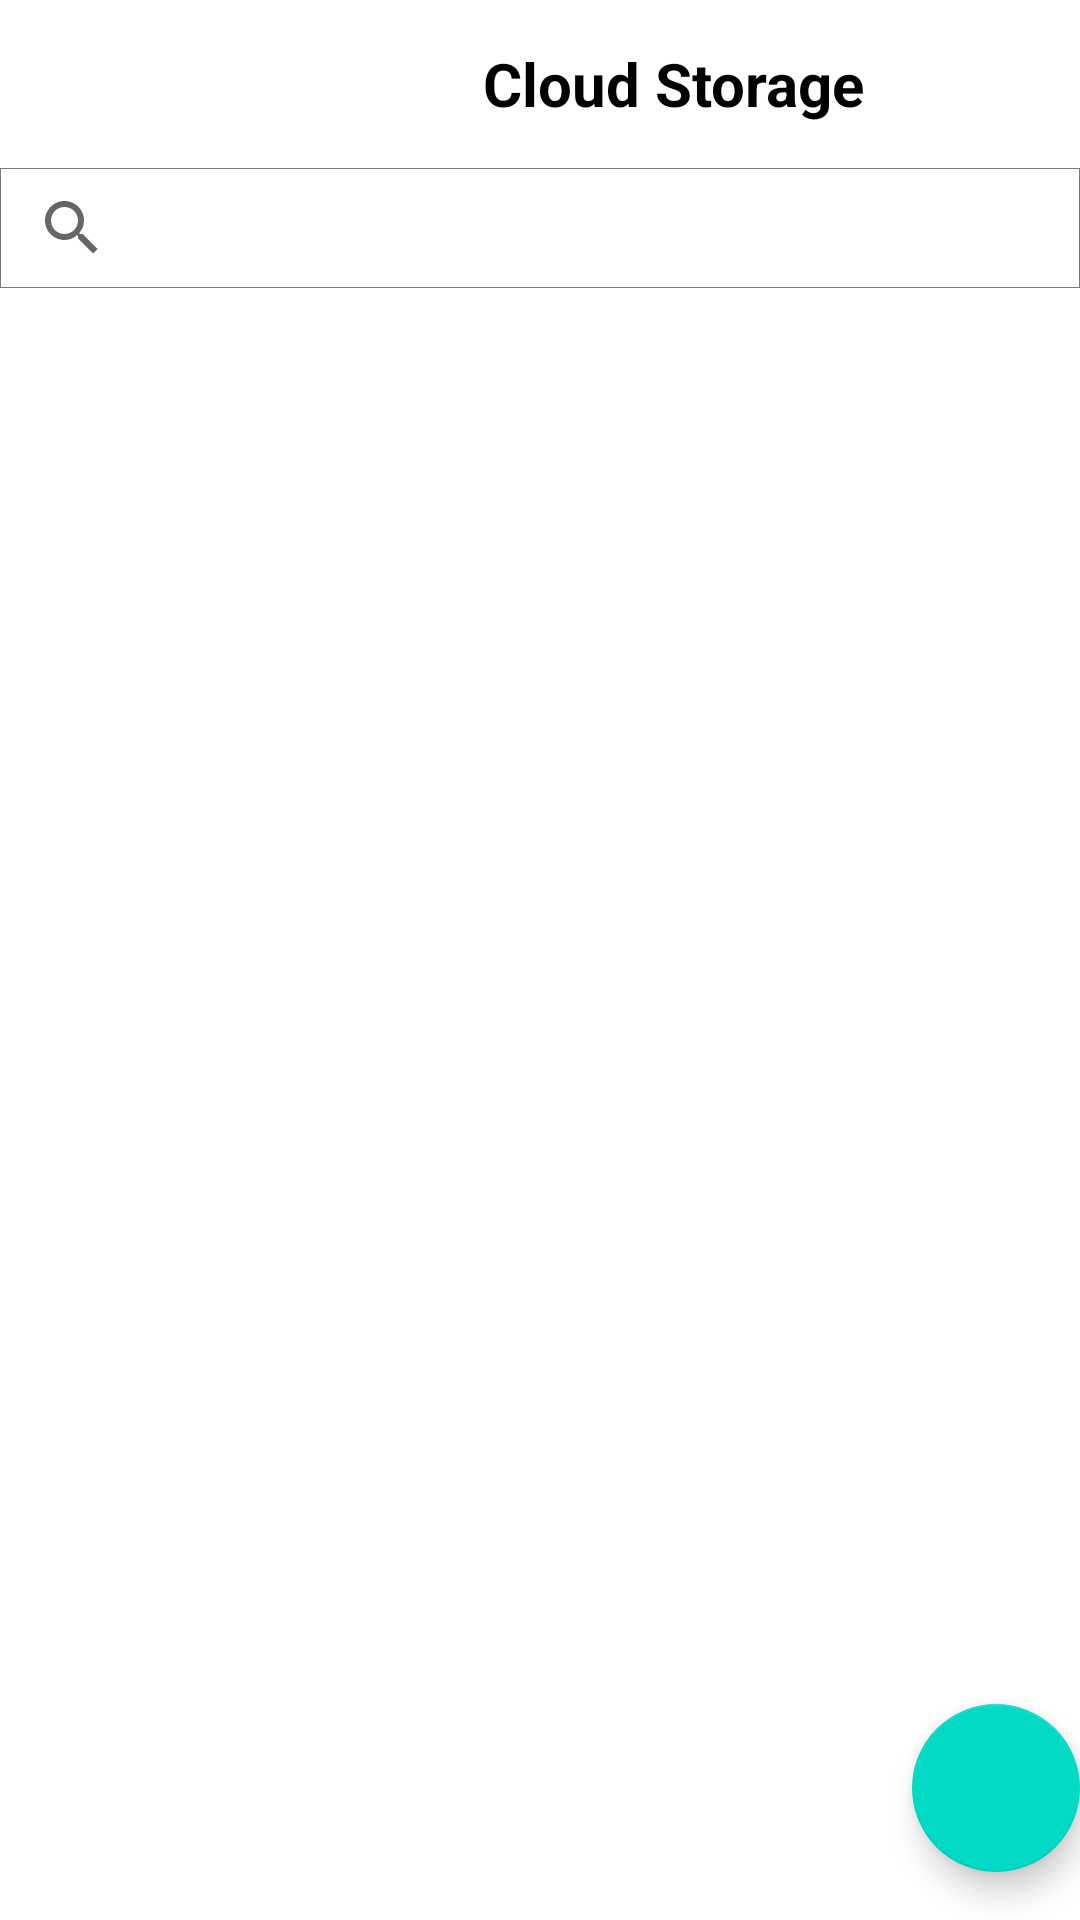

The Android layout XML behind this screen, and the referenced resources:
<!-- AndroidManifest.xml: application theme Theme.Cloud_Storage -->
<!-- res/layout/activity_main2.xml -->
<?xml version="1.0" encoding="utf-8"?>
<androidx.constraintlayout.widget.ConstraintLayout xmlns:android="http://schemas.android.com/apk/res/android"
    xmlns:app="http://schemas.android.com/apk/res-auto"
    xmlns:tools="http://schemas.android.com/tools"
    android:layout_width="match_parent"
    android:layout_height="match_parent"
    tools:context=".MainActivity2">



    <androidx.appcompat.widget.Toolbar
        android:layout_width="match_parent"
        android:layout_height="?attr/actionBarSize"
        app:layout_constraintTop_toTopOf="parent"
        app:layout_constraintLeft_toLeftOf="parent"
        app:layout_constraintRight_toRightOf="parent"
        android:id="@+id/toolbar">
        <RelativeLayout
            android:layout_width="match_parent"
            android:layout_height="match_parent"
            android:gravity="center_vertical"
            >
            <TextView
                android:layout_width="wrap_content"
                android:layout_height="wrap_content"
                android:layout_marginLeft="145dp"
                android:text="Cloud Storage"
                android:textStyle="bold"
                android:textSize="20sp"
                android:textColor="@color/black"
                />
        </RelativeLayout>

    </androidx.appcompat.widget.Toolbar>
<androidx.appcompat.widget.SearchView
android:background="@drawable/background"
    android:outlineAmbientShadowColor="@color/black"
    android:layout_width="match_parent"
    android:layout_height="40dp"
    android:id="@+id/search_action"
    app:layout_constraintTop_toBottomOf="@id/toolbar"
    />



    <androidx.recyclerview.widget.RecyclerView
        android:layout_marginTop="110dp"
        android:layout_width="match_parent"
        android:layout_height="match_parent"
        android:id="@+id/recycler"

        app:layout_constraintLeft_toLeftOf="parent"
        app:layout_constraintRight_toRightOf="parent"
        app:layout_constraintBottom_toBottomOf="parent"/>

    <com.google.android.material.floatingactionbutton.FloatingActionButton
        android:id="@+id/fab"
        app:layout_constraintRight_toRightOf="parent"
        app:layout_constraintBottom_toBottomOf="parent"
        android:layout_width="wrap_content"
        android:layout_height="wrap_content"
        android:layout_gravity="bottom|end"
        android:layout_marginEnd="@dimen/fab_margin"
        android:layout_marginBottom="16dp"
        app:srcCompat="@drawable/ic_baseline_add_circle_outline_24" />

</androidx.constraintlayout.widget.ConstraintLayout>
<!-- resources referenced by this layout -->
<resources>
  <!-- drawable background (drawable) -->
  <?xml version="1.0" encoding="utf-8"?>
  <shape xmlns:android="http://schemas.android.com/apk/res/android">
  
      android:padding="12dp"
      android:shape="rectangle" >
      <solid android:color="#FFFFFF" />
      <stroke
          android:width="0.3dp"
          android:color="#797979" />
  </shape>
  <style name="Theme.Cloud_Storage" parent="Theme.MaterialComponents.DayNight.DarkActionBar">
          
          <item name="colorPrimary">@color/purple_500</item>
          <item name="colorPrimaryVariant">@color/purple_700</item>
          <item name="colorOnPrimary">@color/white</item>
          
          <item name="colorSecondary">@color/teal_200</item>
          <item name="colorSecondaryVariant">@color/teal_700</item>
          <item name="colorOnSecondary">@color/black</item>
          
          <item name="android:statusBarColor" tools:targetApi="l">?attr/colorPrimaryVariant</item>
          
      </style>
  <!-- not gathered from this repository: default colours our renderer supplied (Android Studio template values) -->
  <color name="purple_500">#FF6200EE</color>
  <color name="purple_700">#FF3700B3</color>
  <color name="teal_200">#FF03DAC5</color>
  <color name="teal_700">#FF018786</color>
  <color name="black">#FF000000</color>
  <color name="white">#FFFFFFFF</color>
</resources>
